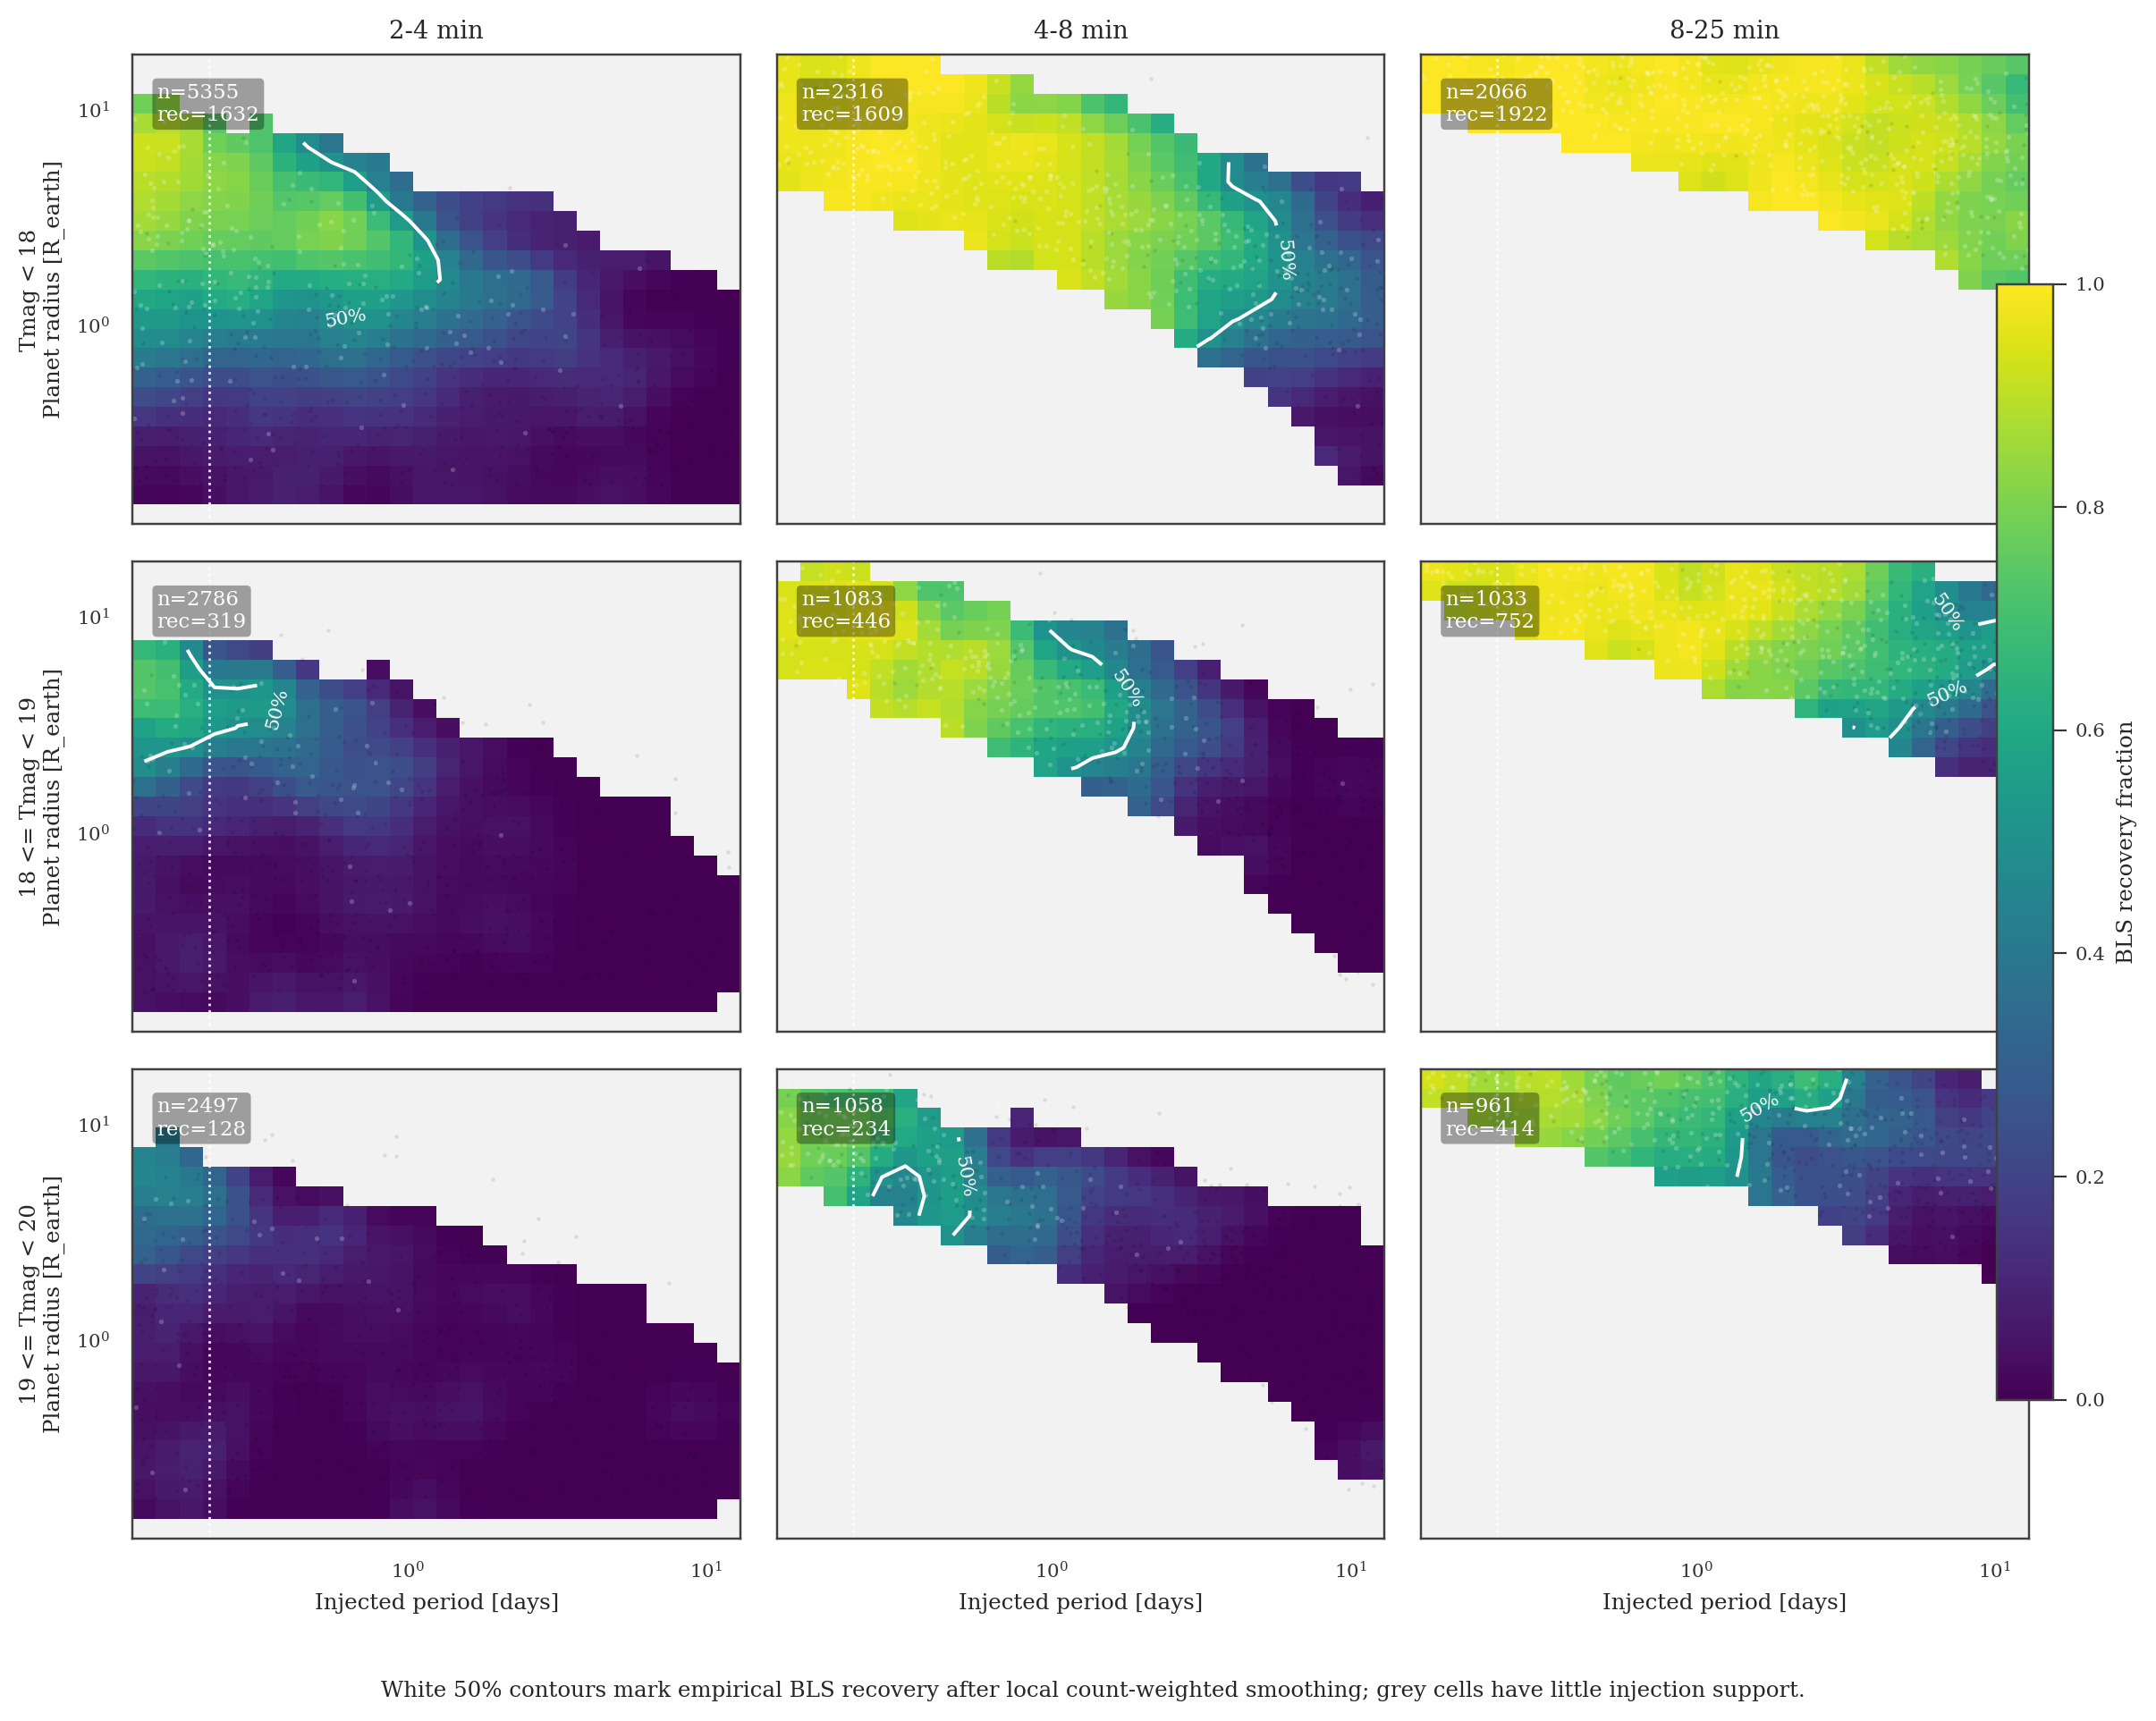

The data file committed next to this chart (first rows):
tmag_bin, duration_bin, period_lo_d, period_hi_d, radius_lo_rearth, radius_hi_rearth, count, recovered, recovery_fraction, smoothed_recovery_fraction
Tmag < 18, 2-4 min, 0.12, 0.1437, 0.1822, 0.2245, 12, 0, 0.0, 0.03055
Tmag < 18, 2-4 min, 0.12, 0.1437, 0.2245, 0.2766, 14, 2, 0.1429, 0.0488
Tmag < 18, 2-4 min, 0.12, 0.1437, 0.2766, 0.3408, 15, 0, 0.0, 0.08346
Tmag < 18, 2-4 min, 0.12, 0.1437, 0.3408, 0.42, 17, 4, 0.2353, 0.1573
Tmag < 18, 2-4 min, 0.12, 0.1437, 0.42, 0.5175, 17, 5, 0.2941, 0.2332
Tmag < 18, 2-4 min, 0.12, 0.1437, 0.5175, 0.6376, 16, 4, 0.25, 0.3112
Tmag < 18, 2-4 min, 0.12, 0.1437, 0.6376, 0.7856, 16, 8, 0.5, 0.4102
Tmag < 18, 2-4 min, 0.12, 0.1437, 0.7856, 0.968, 20, 9, 0.45, 0.4861
Tmag < 18, 2-4 min, 0.12, 0.1437, 0.968, 1.193, 18, 9, 0.5, 0.5423
Tmag < 18, 2-4 min, 0.12, 0.1437, 1.193, 1.47, 21, 12, 0.5714, 0.5965
Tmag < 18, 2-4 min, 0.12, 0.1437, 1.47, 1.811, 17, 12, 0.7059, 0.6598
Tmag < 18, 2-4 min, 0.12, 0.1437, 1.811, 2.231, 13, 10, 0.7692, 0.7463
Tmag < 18, 2-4 min, 0.12, 0.1437, 2.231, 2.749, 19, 16, 0.8421, 0.8213
Tmag < 18, 2-4 min, 0.12, 0.1437, 2.749, 3.388, 16, 15, 0.9375, 0.8646
Tmag < 18, 2-4 min, 0.12, 0.1437, 3.388, 4.174, 19, 16, 0.8421, 0.8815
Tmag < 18, 2-4 min, 0.12, 0.1437, 4.174, 5.143, 19, 17, 0.8947, 0.896
Tmag < 18, 2-4 min, 0.12, 0.1437, 5.143, 6.338, 7, 7, 1.0, 0.9192
Tmag < 18, 2-4 min, 0.12, 0.1437, 6.338, 7.809, 8, 7, 0.875, 0.9229
Tmag < 18, 2-4 min, 0.12, 0.1437, 7.809, 9.622, 2, 2, 1.0, 0.87
Tmag < 18, 2-4 min, 0.12, 0.1437, 9.622, 11.86, 4, 2, 0.5, 0.7833
Tmag < 18, 2-4 min, 0.12, 0.1437, 11.86, 14.61, 1, 1, 1.0, 
Tmag < 18, 2-4 min, 0.1437, 0.1721, 0.1479, 0.1822, 2, 0, 0.0, 0.01168
Tmag < 18, 2-4 min, 0.1437, 0.1721, 0.1822, 0.2245, 16, 0, 0.0, 0.02593
Tmag < 18, 2-4 min, 0.1437, 0.1721, 0.2245, 0.2766, 20, 0, 0.0, 0.04549
Tmag < 18, 2-4 min, 0.1437, 0.1721, 0.2766, 0.3408, 16, 0, 0.0, 0.07728
Tmag < 18, 2-4 min, 0.1437, 0.1721, 0.3408, 0.42, 16, 1, 0.0625, 0.1386
Tmag < 18, 2-4 min, 0.1437, 0.1721, 0.42, 0.5175, 24, 5, 0.2083, 0.2113
Tmag < 18, 2-4 min, 0.1437, 0.1721, 0.5175, 0.6376, 20, 5, 0.25, 0.2909
Tmag < 18, 2-4 min, 0.1437, 0.1721, 0.6376, 0.7856, 17, 8, 0.4706, 0.3921
Tmag < 18, 2-4 min, 0.1437, 0.1721, 0.7856, 0.968, 20, 10, 0.5, 0.4814
Tmag < 18, 2-4 min, 0.1437, 0.1721, 0.968, 1.193, 17, 11, 0.6471, 0.5398
Tmag < 18, 2-4 min, 0.1437, 0.1721, 1.193, 1.47, 20, 14, 0.7, 0.5859
Tmag < 18, 2-4 min, 0.1437, 0.1721, 1.47, 1.811, 17, 9, 0.5294, 0.6432
Tmag < 18, 2-4 min, 0.1437, 0.1721, 1.811, 2.231, 16, 12, 0.75, 0.7302
Tmag < 18, 2-4 min, 0.1437, 0.1721, 2.231, 2.749, 24, 19, 0.7917, 0.8032
Tmag < 18, 2-4 min, 0.1437, 0.1721, 2.749, 3.388, 17, 15, 0.8824, 0.8421
Tmag < 18, 2-4 min, 0.1437, 0.1721, 3.388, 4.174, 18, 17, 0.9444, 0.8648
Tmag < 18, 2-4 min, 0.1437, 0.1721, 4.174, 5.143, 23, 20, 0.8696, 0.8856
Tmag < 18, 2-4 min, 0.1437, 0.1721, 5.143, 6.338, 10, 10, 1.0, 0.9068
Tmag < 18, 2-4 min, 0.1437, 0.1721, 6.338, 7.809, 7, 7, 1.0, 0.9181
Tmag < 18, 2-4 min, 0.1437, 0.1721, 7.809, 9.622, 6, 5, 0.8333, 0.892
Tmag < 18, 2-4 min, 0.1437, 0.1721, 9.622, 11.86, 2, 2, 1.0, 0.8383
Tmag < 18, 2-4 min, 0.1437, 0.1721, 11.86, 14.61, 1, 1, 1.0, 
Tmag < 18, 2-4 min, 0.1721, 0.206, 0.1479, 0.1822, 1, 0, 0.0, 0.0181
Tmag < 18, 2-4 min, 0.1721, 0.206, 0.1822, 0.2245, 21, 0, 0.0, 0.03549
Tmag < 18, 2-4 min, 0.1721, 0.206, 0.2245, 0.2766, 16, 2, 0.125, 0.05924
Tmag < 18, 2-4 min, 0.1721, 0.206, 0.2766, 0.3408, 22, 2, 0.09091, 0.08597
Tmag < 18, 2-4 min, 0.1721, 0.206, 0.3408, 0.42, 22, 4, 0.1818, 0.1262
Tmag < 18, 2-4 min, 0.1721, 0.206, 0.42, 0.5175, 10, 2, 0.2, 0.1846
Tmag < 18, 2-4 min, 0.1721, 0.206, 0.5175, 0.6376, 22, 6, 0.2727, 0.2602
Tmag < 18, 2-4 min, 0.1721, 0.206, 0.6376, 0.7856, 17, 5, 0.2941, 0.3566
Tmag < 18, 2-4 min, 0.1721, 0.206, 0.7856, 0.968, 13, 8, 0.6154, 0.4522
Tmag < 18, 2-4 min, 0.1721, 0.206, 0.968, 1.193, 17, 6, 0.3529, 0.519
Tmag < 18, 2-4 min, 0.1721, 0.206, 1.193, 1.47, 13, 5, 0.3846, 0.574
Tmag < 18, 2-4 min, 0.1721, 0.206, 1.47, 1.811, 13, 8, 0.6154, 0.6345
Tmag < 18, 2-4 min, 0.1721, 0.206, 1.811, 2.231, 17, 12, 0.7059, 0.7161
Tmag < 18, 2-4 min, 0.1721, 0.206, 2.231, 2.749, 22, 19, 0.8636, 0.7839
Tmag < 18, 2-4 min, 0.1721, 0.206, 2.749, 3.388, 22, 17, 0.7727, 0.8121
Tmag < 18, 2-4 min, 0.1721, 0.206, 3.388, 4.174, 13, 9, 0.6923, 0.8317
Tmag < 18, 2-4 min, 0.1721, 0.206, 4.174, 5.143, 9, 9, 1.0, 0.8557
... 2,508 more rows
